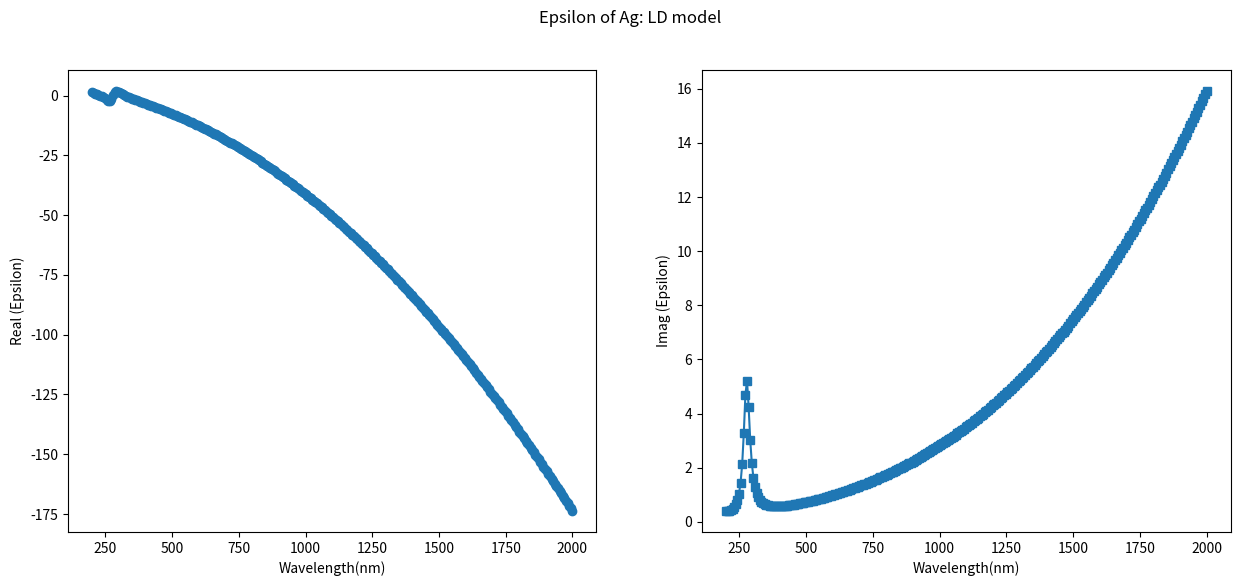
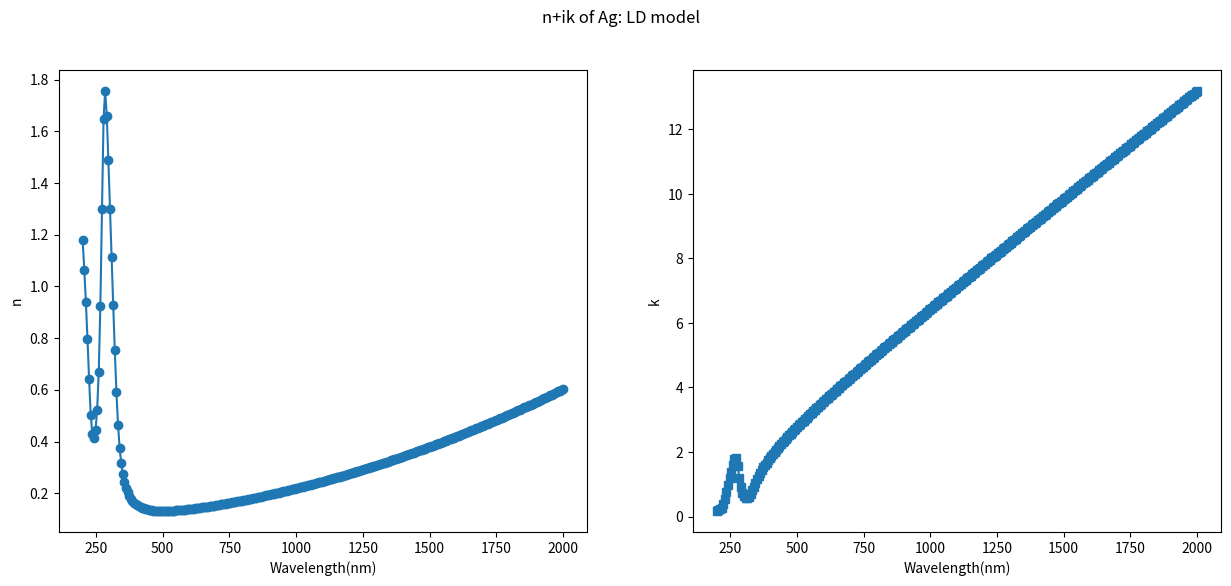

Here is the Python script that generated these plots, in order:
"""
 This module calculates the real and imaginary part of the dielectric function,
 real and imaginary part of the refractive index for different metals using either
 Drude model (D) and Lorentz-Drude model (LD). The parameters are obtained from
 Rakic et al. This module is inspired by LD.m
 http://www.mathworks.com/matlabcentral/fileexchange/18040-drude-lorentz-and-debye-lorentz-models-for-the-dielectric-constant-of-metals-and-water

    Example:
    To use in other python files

    from LD import LD # Make sure the file is accessible to PYTHONPATH or in the same directory of file which is trying to import
    import numpy as np
    lamda = np.linspace(300E-9,1000E-9,100) # Creates a wavelength vector from 300 nm to 1000 nm of length 100
    gold = LD(lamda, material = 'Au',model = 'LD') # Creates gold object with dielectric function of LD model
    print gold.epsilon_real
    print gold.epsilon_imag
    print gold.n
    print gold.k
    gold.plot_epsilon()
    gold.plot_n_k()

%   INPUT PARAMETERS:
%
%       lambda   ==> wavelength (meters) of light excitation on material. Numpy array
%
%       material ==>    'Ag'  = silver
%                       'Al'  = aluminum
%                       'Au'  = gold
%                       'Cu'  = copper
%                       'Cr'  = chromium
%                       'Ni'  = nickel
%                       'W'   = tungsten
%                       'Ti'  = titanium
%                       'Be'  = beryllium
%                       'Pd'  = palladium
%                       'Pt'  = platinum
%
%       model    ==> Choose 'LD' or 'D' for Lorentz-Drude or Drude model.
%
%       Reference:
%       Rakic et al., Optical properties of metallic films for vertical-
%       cavity optoelectronic devices, Applied Optics (1998)

"""

import numpy as np


class LD():
    def __init__(self, lamda, material, model='LD'):


        self.lamda = lamda
        self.material = material
        self.model = model

        # ***********************************************************************
        # Physical constants
        #***********************************************************************
        twopic = 1.883651567308853e+09  # twopic=2*pi*c where c is speed of light
        omega_light = twopic / self.lamda;  # angular frequency of light (rad/s)
        invsqrt2 = 0.707106781186547  # 1/sqrt(2)
        ehbar = 1.519250349719305e+15  # e/hbar where hbar=h/(2*pi) and e=1.6e-19

        if self.material == 'Ag':
            # Plasma frequency
            omega_p = 9.01 * ehbar
            # Oscillators' strengh
            f = [0.845, 0.065, 0.124, 0.011, 0.840, 5.646]
            # Damping frequency of each oscillator
            Gamma = [0.048, 3.886, 0.452, 0.065, 0.916, 2.419]
            # Resonant frequency of each oscillator
            omega = [0.000, 0.816, 4.481, 8.185, 9.083, 20.29]
            # Number of resonances
        elif self.material == 'Al':
            omega_p = 14.98 * ehbar
            f = [0.523, 0.227, 0.050, 0.166, 0.030]
            Gamma = [0.047, 0.333, 0.312, 1.351, 3.382]
            omega = [0.000, 0.162, 1.544, 1.808, 3.473]
        elif self.material == 'Au':
            omega_p = 9.03 * ehbar
            f = [0.760, 0.024, 0.010, 0.071, 0.601, 4.384]
            Gamma = [0.053, 0.241, 0.345, 0.870, 2.494, 2.214]
            omega = [0.000, 0.415, 0.830, 2.969, 4.304, 13.32]
        elif self.material == 'Cu':
            omega_p = 10.83 * ehbar
            f = [0.575, 0.061, 0.104, 0.723, 0.638]
            Gamma = [0.030, 0.378, 1.056, 3.213, 4.305]
            omega = [0.000, 0.291, 2.957, 5.300, 11.18]
        elif self.material == 'Cr':
            omega_p = 10.75 * ehbar
            f = [0.168, 0.151, 0.150, 1.149, 0.825]
            Gamma = [0.047, 3.175, 1.305, 2.676, 1.335]
            omega = [0.000, 0.121, 0.543, 1.970, 8.775]
        elif self.material == 'Ni':
            omega_p = 15.92 * ehbar
            f = [0.096, 0.100, 0.135, 0.106, 0.729]
            Gamma = [0.048, 4.511, 1.334, 2.178, 6.292]
            omega = [0.000, 0.174, 0.582, 1.597, 6.089]
        elif self.material == 'W':
            omega_p = 13.22 * ehbar
            f = [0.206, 0.054, 0.166, 0.706, 2.590]
            Gamma = [0.064, 0.530, 1.281, 3.332, 5.836]
            omega = [0.000, 1.004, 1.917, 3.580, 7.498]
        elif self.material == 'Ti':
            omega_p = 7.29 * ehbar
            f = [0.148, 0.899, 0.393, 0.187, 0.001]
            Gamma = [0.082, 2.276, 2.518, 1.663, 1.762]
            omega = [0.000, 0.777, 1.545, 2.509, 1.943]
        elif self.material == 'Be':
            omega_p = 18.51 * ehbar
            f = [0.084, 0.031, 0.140, 0.530, 0.130]
            Gamma = [0.035, 1.664, 3.395, 4.454, 1.802]
            omega = [0.000, 0.100, 1.032, 3.183, 4.604]
        elif self.material == 'Pd':
            omega_p = 9.72 * ehbar
            f = [0.330, 0.649, 0.121, 0.638, 0.453]
            Gamma = [0.008, 2.950, 0.555, 4.621, 3.236]
            omega = [0.000, 0.336, 0.501, 1.659, 5.715]
        elif self.material == 'Pt':
            omega_p = 9.59 * ehbar
            f = [0.333, 0.191, 0.659, 0.547, 3.576]
            Gamma = [0.080, 0.517, 1.838, 3.668, 8.517]
            omega = [0.000, 0.780, 1.314, 3.141, 9.249]
        else:
            print('Not a Valid Material')

        order = len(omega)
        Gamma = [_ * ehbar for _ in Gamma]
        omega = [_ * ehbar for _ in omega]

        if self.model == 'D':

            epsilon_D = np.zeros(len(omega_light), dtype=complex)
            for i, w in enumerate(omega_light):
                epsilon_D[i] = 1 - (f[0] * omega_p ** 2 / (w ** 2 + 1j * (Gamma[0]) * w))
            self.epsilon = epsilon_D

        elif self.model == 'LD':

            epsilon_D = np.zeros(len(omega_light), dtype=complex)
            for i, w in enumerate(omega_light):
                epsilon_D[i] = 1 - (f[0] * omega_p ** 2 / (w ** 2 + 1j * (Gamma[0]) * w))
            epsilon_L = np.zeros(len(omega_light), dtype=complex)

            for i, w in enumerate(omega_light):
                for k in range(1, order):
                    epsilon_L[i] += (f[k] * omega_p ** 2) / (omega[k] ** 2 - w ** 2 - 1j * Gamma[k] * w)
            self.epsilon = epsilon_D + epsilon_L

        self.refractive_index = np.sqrt(self.epsilon)
        self.epsilon_real = self.epsilon.real
        self.epsilon_imag = self.epsilon.imag
        self.n = self.refractive_index.real
        self.k = self.refractive_index.imag

    def plot_epsilon(self):
        import matplotlib.pyplot as plt

        self.fig_eps, self.ax_eps = plt.subplots(1, 2, figsize=(15, 6))
        self.ax_eps[0].plot(1E9 * self.lamda, self.epsilon_real, '-o')
        self.ax_eps[0].set_xlabel('Wavelength(nm)')
        self.ax_eps[0].set_ylabel('Real (Epsilon)')

        self.ax_eps[1].plot(1E9 * self.lamda, self.epsilon_imag, '-s')
        self.ax_eps[1].set_xlabel('Wavelength(nm)')
        self.ax_eps[1].set_ylabel('Imag (Epsilon)')
        self.fig_eps.suptitle('Epsilon of {0}: {1} model'.format(self.material, self.model))

        plt.show()

    def plot_n_k(self):
        import matplotlib.pyplot as plt

        self.fig_nk, self.ax_nk = plt.subplots(1, 2, figsize=(15, 6))
        self.ax_nk[0].plot(1E9 * self.lamda, self.n, '-o')
        self.ax_nk[0].set_xlabel('Wavelength(nm)')
        self.ax_nk[0].set_ylabel('n')

        self.ax_nk[1].plot(1E9 * self.lamda, self.k, '-s')
        self.ax_nk[1].set_xlabel('Wavelength(nm)')
        self.ax_nk[1].set_ylabel('k')
        self.fig_nk.suptitle('n+ik of {0}: {1} model'.format(self.material, self.model))

        plt.show()


if __name__ == '__main__':
    import numpy as np

    lamda = np.linspace(200E-9, 2000E-9, 300)  # Creates a wavelength vector from 300 nm to 1000 nm of length 100
    silver = LD(lamda, material='Ag', model='LD')
    print(silver.epsilon_real)
    print(silver.epsilon_imag)
    print(silver.n)
    print(silver.k)
    silver.plot_epsilon()
    silver.plot_n_k()